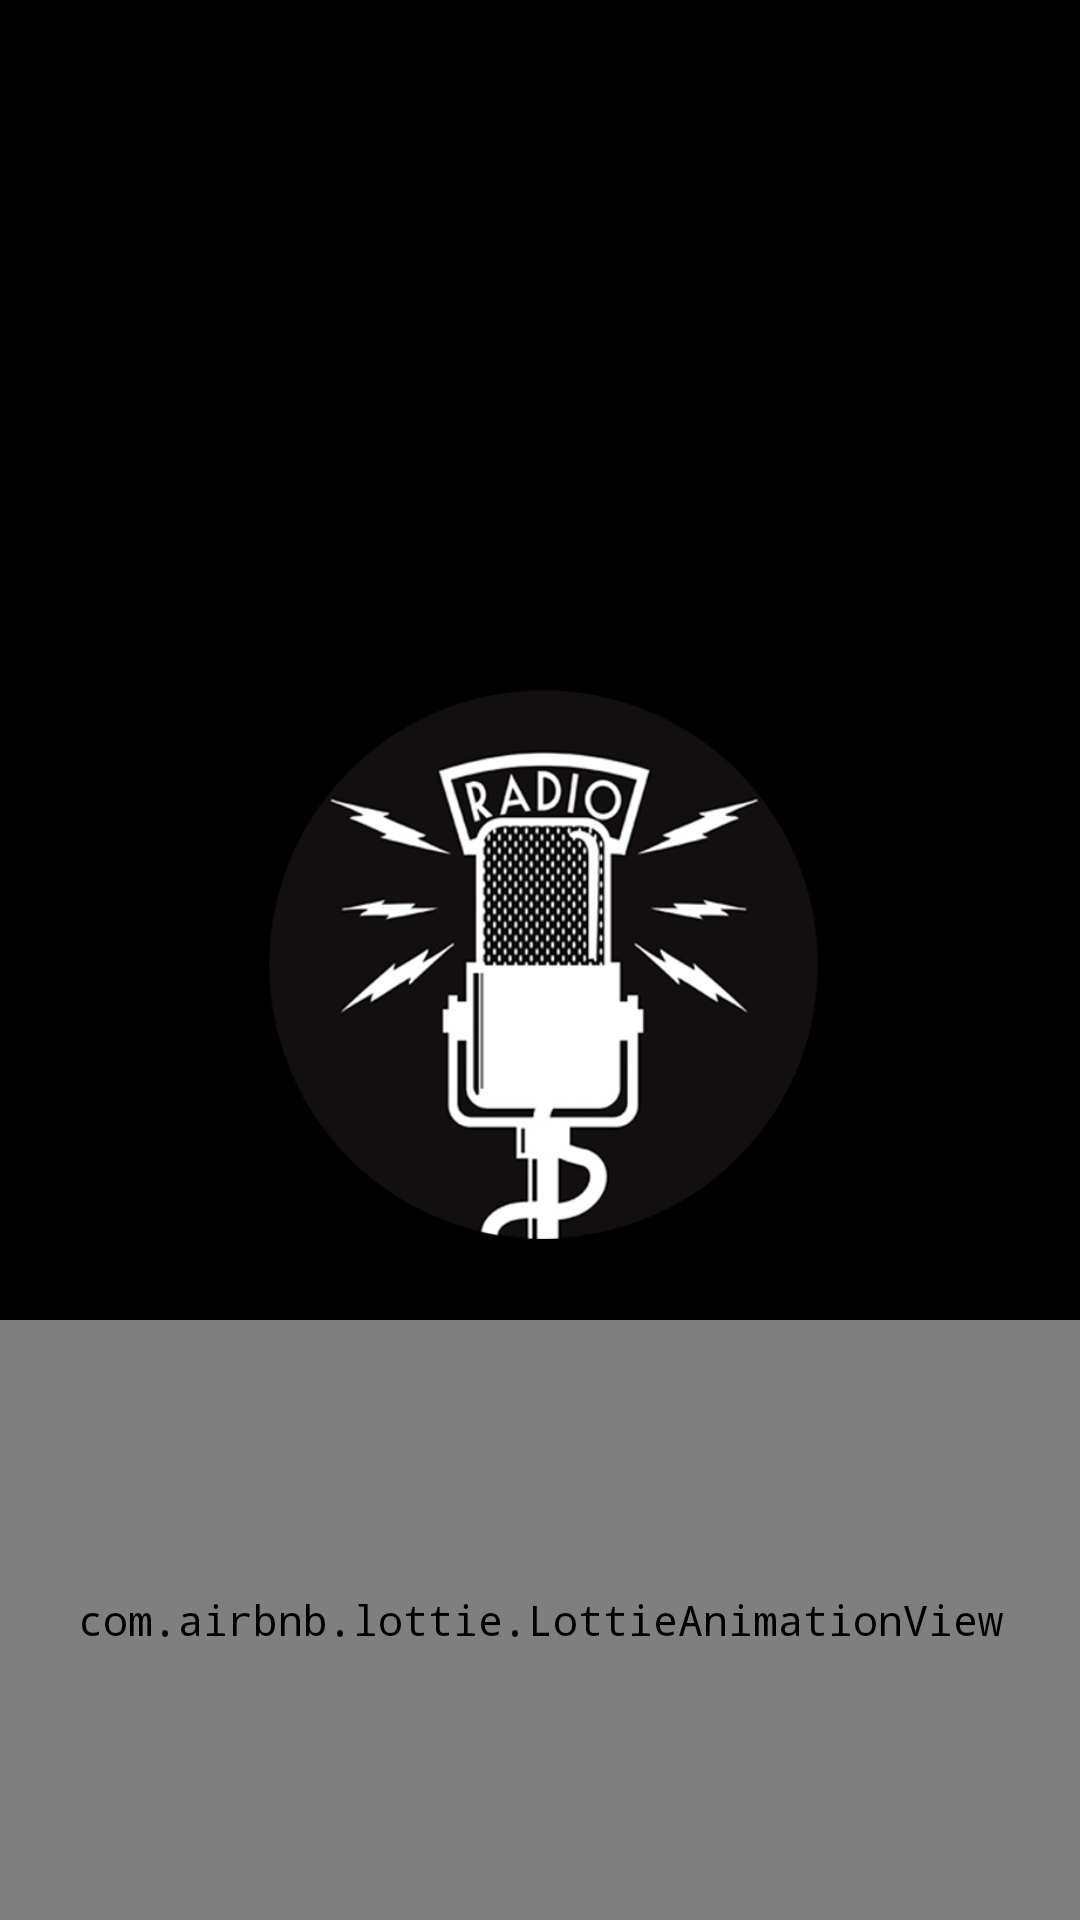

Write the Android layout XML for this screen, with the resource values it uses.
<!-- AndroidManifest.xml: application theme AppTheme -->
<!-- res/layout/activity_radio_player.xml -->
<?xml version="1.0" encoding="utf-8"?>
<RelativeLayout xmlns:android="http://schemas.android.com/apk/res/android"
    xmlns:app="http://schemas.android.com/apk/res-auto"
    xmlns:tools="http://schemas.android.com/tools"
    android:layout_width="match_parent"
    android:layout_height="match_parent"
    tools:context=".views.Radio_player"
    android:background="#000"
    android:layoutDirection="rtl"
    >

    <ImageView
        android:layout_width="200dp"
        android:layout_height="200dp"
        android:src="@drawable/radio"
        android:layout_centerInParent="true"
        />

    <com.airbnb.lottie.LottieAnimationView
        android:layout_width="match_parent"
        android:layout_height="200dp"
        app:lottie_autoPlay="true"
        app:lottie_loop="true"
        android:layout_alignParentBottom="true"
        app:lottie_rawRes="@raw/voice"
        />

</RelativeLayout>
<!-- resources referenced by this layout -->
<resources>
  <!-- drawable radio: png bitmap (drawable, 107834 bytes) -->
  <style name="AppTheme" parent="Theme.AppCompat.Light.NoActionBar">
          
          <item name="colorPrimary">@color/coloPrimary</item>
          <item name="colorPrimaryDark">@color/colorPrimaryDark</item>
          <item name="colorAccent">@color/colorAccent</item>
          <item name="android:typeface">monospace</item>
      </style>
  <color name="coloPrimary">#4d4d4d</color>
  <color name="colorPrimaryDark">#4d4d4d</color>
  <color name="colorAccent">#ff9900</color>
</resources>
